3-way image classification set "dataset_stratified_split" from GitHub (T3rrybl3/peach-onion-classifier); label vocabulary: brown onion, purple onion, peach.

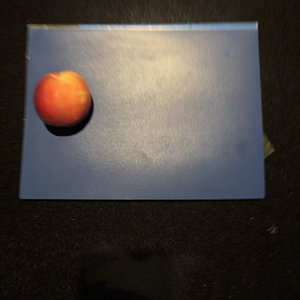
Label: peach

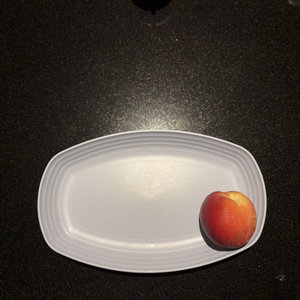
Label: peach

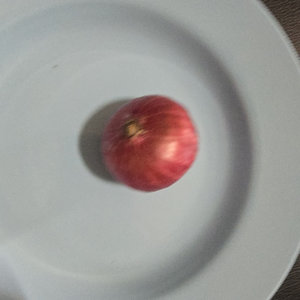
Label: purple onion

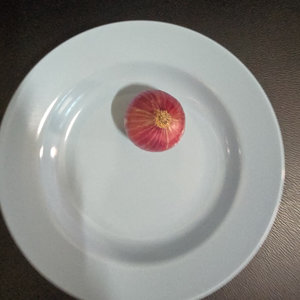
Label: purple onion

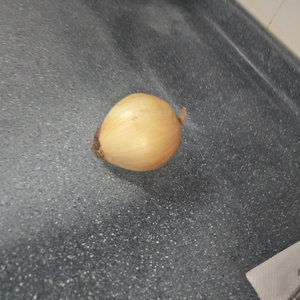
Label: brown onion

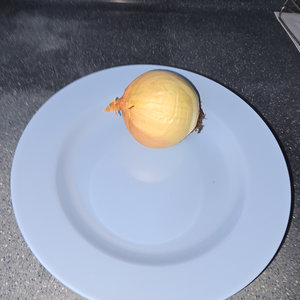
Label: brown onion
